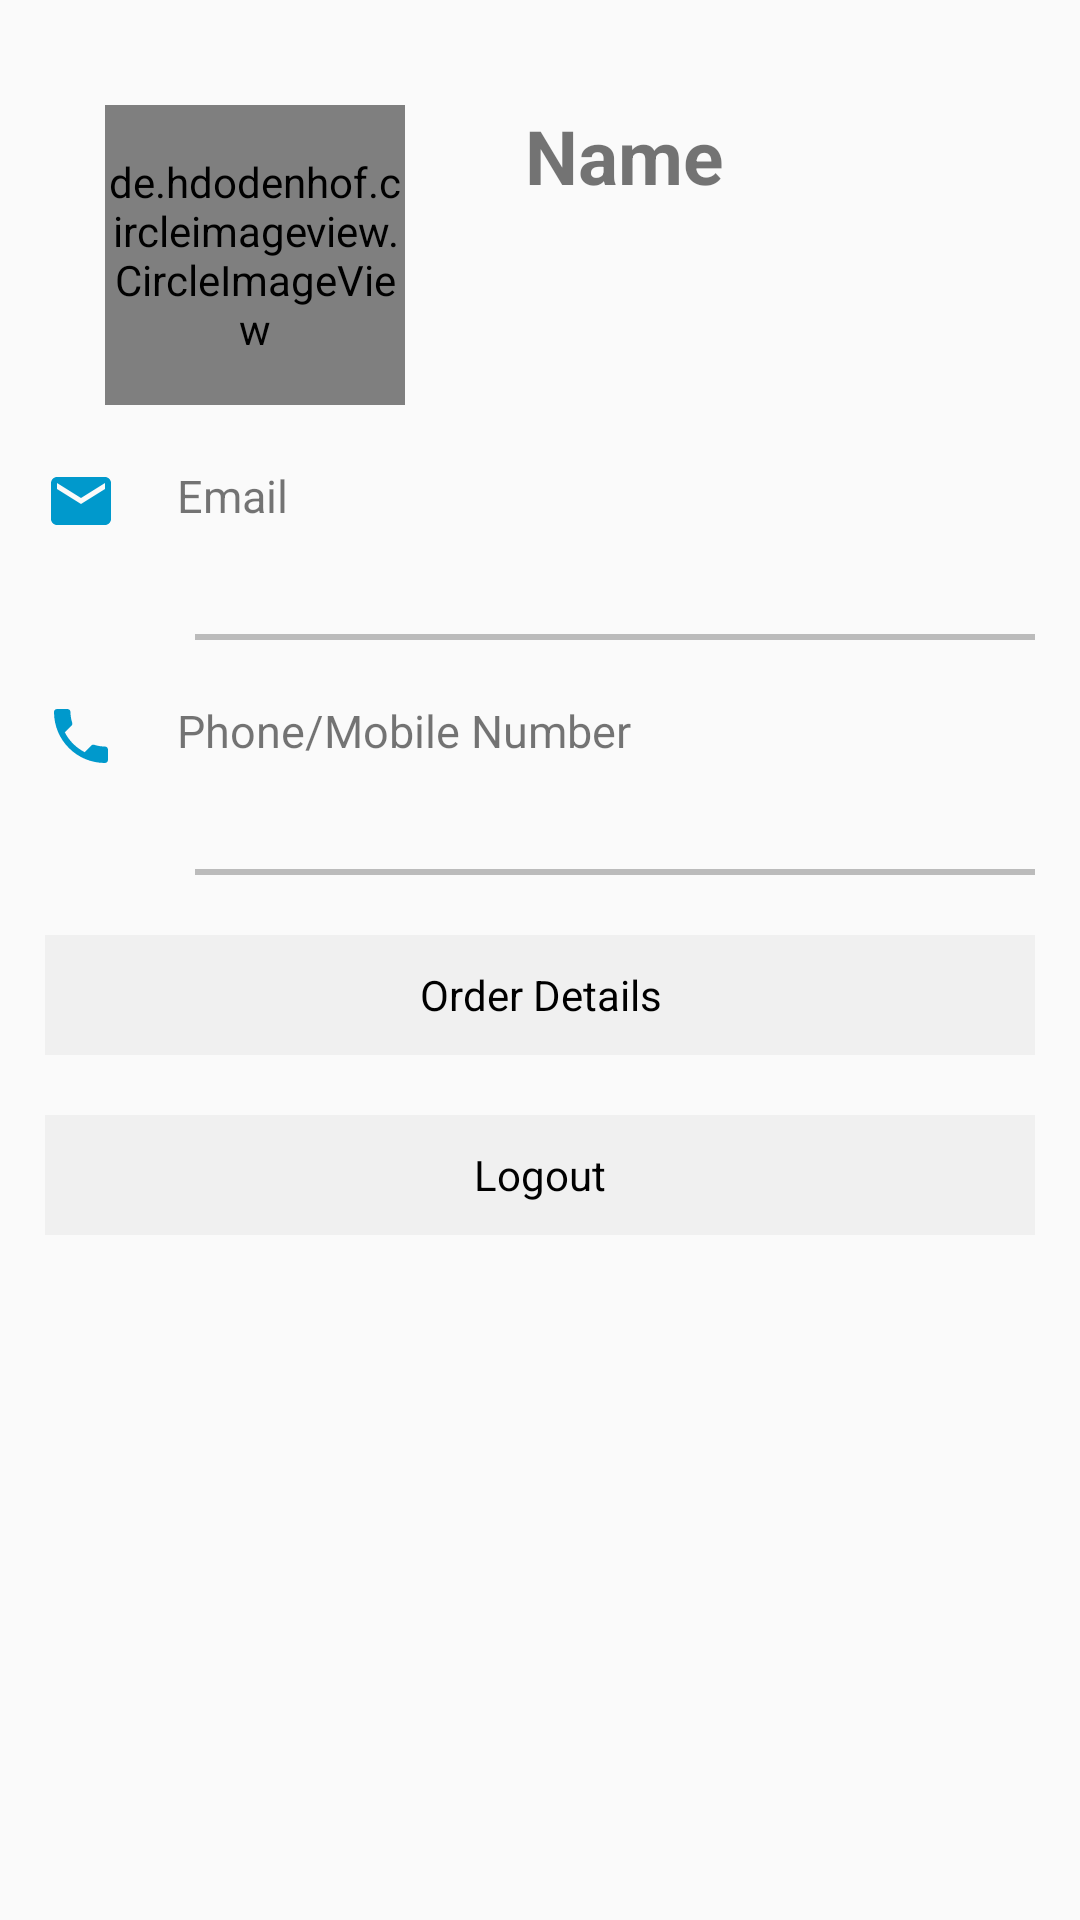

Produce the Android XML layout that renders to this screen, including the resource entries it uses.
<!-- AndroidManifest.xml: application theme AppTheme -->
<!-- res/layout/fragment_account.xml -->
<?xml version="1.0" encoding="utf-8"?>
<GridLayout xmlns:android="http://schemas.android.com/apk/res/android"
    xmlns:app="http://schemas.android.com/apk/res-auto"
    xmlns:tools="http://schemas.android.com/tools"
    android:layout_width="match_parent"
    android:layout_height="match_parent"
    android:padding="15dp">
    <LinearLayout
        android:layout_width="wrap_content"
        android:layout_height="wrap_content"
        android:orientation="horizontal"
        android:layout_row="0"
        android:layout_column="0">
        <de.hdodenhof.circleimageview.CircleImageView
            android:layout_width="100dp"
            android:layout_height="100dp"
            android:layout_marginTop="20dp"
            android:layout_marginLeft="20dp"
            android:layout_marginBottom="20dp"
            android:src="@drawable/profile"
            android:id="@+id/profile_image"
            app:civ_border_width="2dp"

            />
        <LinearLayout
            android:layout_width="wrap_content"
            android:layout_height="wrap_content"
            android:layout_marginTop="20dp"
            android:orientation="vertical"
            android:layout_row="0"
            android:layout_column="1">
            <TextView
                android:layout_width="wrap_content"
                android:layout_height="wrap_content"
                android:text="Name"
                android:textStyle="bold"
                android:layout_marginLeft="40dp"
                android:textSize="25dp"
                />

            <TextView
                android:id="@+id/holder_name"
                android:layout_width="wrap_content"
                android:layout_height="wrap_content"
                android:layout_row="0"
                android:layout_column="2"
                android:layout_marginLeft="50dp"
                android:layout_marginTop="4dp"
                android:text=""
                android:textSize="20dp" />
        </LinearLayout>

    </LinearLayout>


    <LinearLayout
    android:layout_width="match_parent"
    android:layout_height="wrap_content"
    android:layout_row="1"
    android:layout_column="0"
    android:orientation="vertical">
    <LinearLayout
        android:layout_width="wrap_content"
        android:layout_height="wrap_content"
        android:orientation="horizontal">
        <androidx.appcompat.widget.AppCompatImageView
            android:layout_width="wrap_content"
            android:layout_height="wrap_content"
            app:srcCompat="@drawable/ic_email_black_24dp"/>
        <TextView
            android:layout_width="wrap_content"
            android:layout_height="wrap_content"
            android:text="Email"
            android:layout_marginLeft="20dp"
            android:textSize="15dp"
            />
    </LinearLayout>
         <TextView
            android:id="@+id/a_email_id"
            android:layout_width="match_parent"
            android:layout_height="wrap_content"
            android:text=""
             android:textStyle="bold"
            android:layout_marginLeft="50dp"
            android:layout_marginTop="2dp"
            android:textSize="15dp"
            />
    </LinearLayout>
    <LinearLayout
        android:layout_width="match_parent"
        android:layout_height="2dip"
        android:layout_marginTop="10dp"
        android:background="#BBBBBB"
        android:layout_column="0"
        android:layout_marginLeft="50dp"
        android:layout_row="2"
        />
    <LinearLayout
        android:layout_width="match_parent"
        android:layout_height="wrap_content"
        android:layout_marginTop="20dp"
        android:layout_row="3"
        android:layout_column="0"
        android:orientation="vertical">
        <LinearLayout
            android:layout_width="wrap_content"
            android:layout_height="wrap_content"
            android:orientation="horizontal">
            <androidx.appcompat.widget.AppCompatImageView
                android:layout_width="wrap_content"
                android:layout_height="wrap_content"
                app:srcCompat="@drawable/ic_call_black_24dp"/>
            <TextView
                android:layout_width="wrap_content"
                android:layout_height="wrap_content"
                android:text="Phone/Mobile Number"
                android:layout_marginLeft="20dp"
                android:textSize="15dp"
                />
        </LinearLayout>
        <TextView
            android:id="@+id/u_phone"
            android:layout_width="match_parent"
            android:layout_height="wrap_content"
            android:text=""
            android:textStyle="bold"
            android:layout_marginLeft="50dp"
            android:layout_marginTop="2dp"
            android:textSize="15dp"
            />
    </LinearLayout>
    <LinearLayout
        android:layout_width="match_parent"
        android:layout_height="2dip"
        android:layout_marginTop="10dp"
        android:background="#BBBBBB"
        android:layout_column="0"
        android:layout_marginLeft="50dp"
        android:layout_row="4"
        />
    <LinearLayout
        android:layout_width="match_parent"
        android:layout_height="40dp"
        android:layout_row="5"
        android:layout_column="0"
        android:layout_marginTop="20dp"
        android:gravity="center"
        android:background="#F0F0F0"
        >
    <TextView
        android:id="@+id/order_detail"
        android:layout_width="match_parent"
        android:layout_height="wrap_content"
        android:textColor="@color/text_color"
        android:text="Order Details"
        android:gravity="center"
        />
    </LinearLayout>
    <LinearLayout
        android:layout_width="match_parent"
        android:layout_height="40dp"
        android:layout_row="6"
        android:layout_column="0"
        android:layout_marginTop="20dp"
        android:gravity="center"
        android:background="#F0F0F0"
        >
        <TextView
            android:id="@+id/logout"
            android:layout_width="match_parent"
            android:layout_height="wrap_content"
            android:text="Logout"
            android:textColor="@color/text_color"
            android:gravity="center"
            />

    </LinearLayout>


</GridLayout>
<!-- resources referenced by this layout -->
<resources>
  <color name="text_color">#000000</color>
  <!-- drawable ic_call_black_24dp (drawable) -->
  <vector xmlns:android="http://schemas.android.com/apk/res/android"
          android:width="24dp"
          android:height="24dp"
          android:viewportWidth="24.0"
          android:viewportHeight="24.0">
      <path
          android:fillColor="@android:color/holo_blue_dark"
          android:pathData="M6.62,10.79c1.44,2.83 3.76,5.14 6.59,6.59l2.2,-2.2c0.27,-0.27 0.67,-0.36 1.02,-0.24 1.12,0.37 2.33,0.57 3.57,0.57 0.55,0 1,0.45 1,1V20c0,0.55 -0.45,1 -1,1 -9.39,0 -17,-7.61 -17,-17 0,-0.55 0.45,-1 1,-1h3.5c0.55,0 1,0.45 1,1 0,1.25 0.2,2.45 0.57,3.57 0.11,0.35 0.03,0.74 -0.25,1.02l-2.2,2.2z"/>
  </vector>
  <!-- drawable ic_email_black_24dp (drawable) -->
  <vector xmlns:android="http://schemas.android.com/apk/res/android"
          android:width="24dp"
          android:height="24dp"
          android:viewportWidth="24.0"
          android:viewportHeight="24.0">
      <path
          android:fillColor="@android:color/holo_blue_dark"
          android:pathData="M20,4L4,4c-1.1,0 -1.99,0.9 -1.99,2L2,18c0,1.1 0.9,2 2,2h16c1.1,0 2,-0.9 2,-2L22,6c0,-1.1 -0.9,-2 -2,-2zM20,8l-8,5 -8,-5L4,6l8,5 8,-5v2z"/>
  </vector>
  <style name="AppTheme" parent="Theme.AppCompat.Light.NoActionBar">
          
          <item name="colorPrimary">@color/colorPrimary</item>
          <item name="colorPrimaryDark">#930505</item>
          <item name="colorAccent">@color/colorAccent</item>
      </style>
  <color name="colorPrimary">#008577</color>
  <color name="colorAccent">#D81B60</color>
</resources>
